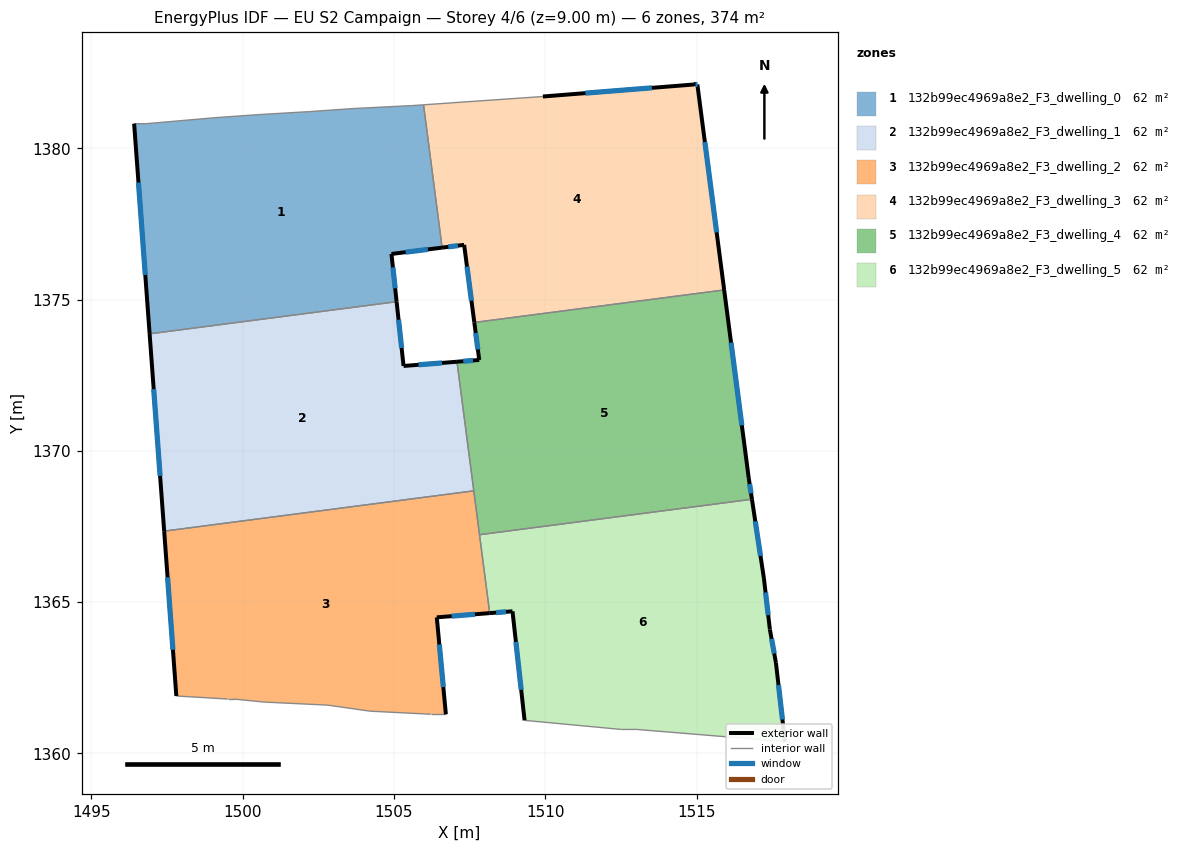
=== STOREY PLAN SPEC (per zone: floor XY polygon, exterior-wall plan segments, windows/doors) ===
zone 1: 132b99ec4969a8e2_F3_dwelling_0  (62.3 m²)
  floor: (1505.97, 1381.44) (1506.59, 1376.72) (1504.92, 1376.51) (1505.08, 1374.93) (1496.92, 1373.87) (1496.41, 1380.81) (1496.81, 1380.81) (1499.11, 1381.01) (1500.51, 1381.11) (1502.21, 1381.21) (1503.62, 1381.31) (1505.62, 1381.41)
  exterior wall: (1504.92, 1376.51) – (1506.59, 1376.72)  [1.7 m]
    window: (1505.38, 1376.57) – (1506.12, 1376.66)  [1.0 m²]
  exterior wall: (1505.08, 1374.93) – (1504.92, 1376.51)  [1.6 m]
    window: (1505.04, 1375.37) – (1504.96, 1376.07)  [0.9 m²]
  exterior wall: (1496.41, 1380.81) – (1496.92, 1373.87)  [7.0 m]
    window: (1496.55, 1378.87) – (1496.78, 1375.81)  [4.0 m²]
  interior walls: 9
zone 2: 132b99ec4969a8e2_F3_dwelling_1  (62.4 m²)
  floor: (1507.08, 1372.95) (1507.64, 1368.68) (1497.40, 1367.35) (1496.92, 1373.87) (1505.08, 1374.93) (1505.31, 1372.81)
  exterior wall: (1496.92, 1373.87) – (1497.40, 1367.35)  [6.5 m]
    window: (1497.06, 1372.04) – (1497.27, 1369.17)  [3.8 m²]
  exterior wall: (1505.31, 1372.81) – (1505.08, 1374.93)  [2.1 m]
    window: (1505.25, 1373.40) – (1505.15, 1374.33)  [1.2 m²]
  exterior wall: (1507.08, 1372.95) – (1505.31, 1372.81)  [1.8 m]
    window: (1506.59, 1372.91) – (1505.81, 1372.85)  [1.0 m²]
  interior walls: 3
zone 3: 132b99ec4969a8e2_F3_dwelling_2  (62.4 m²)
  floor: (1507.64, 1368.68) (1508.16, 1364.64) (1506.41, 1364.50) (1506.71, 1361.30) (1506.21, 1361.30) (1504.21, 1361.40) (1502.81, 1361.60) (1500.71, 1361.70) (1499.71, 1361.80) (1499.51, 1361.80) (1497.81, 1361.90) (1497.40, 1367.35)
  exterior wall: (1497.40, 1367.35) – (1497.81, 1361.90)  [5.5 m]
    window: (1497.52, 1365.82) – (1497.69, 1363.43)  [3.2 m²]
  exterior wall: (1506.41, 1364.50) – (1508.16, 1364.64)  [1.8 m]
    window: (1506.90, 1364.54) – (1507.67, 1364.60)  [1.0 m²]
  exterior wall: (1506.71, 1361.30) – (1506.41, 1364.50)  [3.2 m]
    window: (1506.63, 1362.19) – (1506.50, 1363.60)  [1.9 m²]
  interior walls: 10
zone 4: 132b99ec4969a8e2_F3_dwelling_3  (62.4 m²)
  floor: (1515.02, 1382.11) (1515.91, 1375.32) (1507.65, 1374.24) (1507.32, 1376.81) (1506.59, 1376.72) (1505.97, 1381.44) (1509.92, 1381.71) (1514.93, 1382.11)
  exterior wall: (1507.32, 1376.81) – (1507.65, 1374.24)  [2.6 m]
    window: (1507.41, 1376.09) – (1507.56, 1374.96)  [1.5 m²]
  exterior wall: (1506.59, 1376.72) – (1507.32, 1376.81)  [0.7 m]
    window: (1506.79, 1376.74) – (1507.11, 1376.78)  [0.4 m²]
  exterior wall: (1514.93, 1382.11) – (1509.92, 1381.71)  [5.0 m]
    window: (1513.52, 1382.00) – (1511.32, 1381.82)  [2.9 m²]
  exterior wall: (1515.02, 1382.11) – (1514.93, 1382.11)  [0.1 m]
    window: (1515.00, 1382.11) – (1514.95, 1382.11)  [0.1 m²]
  exterior wall: (1515.91, 1375.32) – (1515.02, 1382.11)  [6.8 m]
    window: (1515.66, 1377.22) – (1515.27, 1380.21)  [4.0 m²]
  interior walls: 3
zone 5: 132b99ec4969a8e2_F3_dwelling_4  (62.3 m²)
  floor: (1515.91, 1375.32) (1516.72, 1369.10) (1516.83, 1368.40) (1507.82, 1367.23) (1507.08, 1372.95) (1507.82, 1373.00) (1507.65, 1374.24)
  exterior wall: (1507.82, 1373.00) – (1507.08, 1372.95)  [0.7 m]
    window: (1507.61, 1372.99) – (1507.29, 1372.96)  [0.4 m²]
  exterior wall: (1507.65, 1374.24) – (1507.82, 1373.00)  [1.2 m]
    window: (1507.70, 1373.90) – (1507.77, 1373.35)  [0.7 m²]
  exterior wall: (1516.72, 1369.10) – (1515.91, 1375.32)  [6.3 m]
    window: (1516.49, 1370.84) – (1516.14, 1373.58)  [3.6 m²]
  exterior wall: (1516.83, 1368.40) – (1516.72, 1369.10)  [0.7 m]
    window: (1516.80, 1368.60) – (1516.75, 1368.90)  [0.4 m²]
  interior walls: 4
zone 6: 132b99ec4969a8e2_F3_dwelling_5  (62.4 m²)
  floor: (1516.83, 1368.40) (1517.22, 1365.80) (1517.42, 1364.10) (1517.62, 1363.00) (1517.92, 1360.39) (1513.02, 1360.79) (1512.52, 1360.79) (1509.31, 1361.09) (1508.92, 1364.70) (1508.16, 1364.64) (1507.82, 1367.23)
  exterior wall: (1517.92, 1360.39) – (1517.62, 1363.00)  [2.6 m]
    window: (1517.84, 1361.12) – (1517.70, 1362.27)  [1.5 m²]
  exterior wall: (1508.92, 1364.70) – (1509.31, 1361.09)  [3.6 m]
    window: (1509.03, 1363.69) – (1509.20, 1362.10)  [2.1 m²]
  exterior wall: (1508.16, 1364.64) – (1508.92, 1364.70)  [0.8 m]
    window: (1508.37, 1364.66) – (1508.70, 1364.68)  [0.4 m²]
  exterior wall: (1517.22, 1365.80) – (1516.83, 1368.40)  [2.6 m]
    window: (1517.11, 1366.53) – (1516.94, 1367.67)  [1.5 m²]
  exterior wall: (1517.42, 1364.10) – (1517.22, 1365.80)  [1.7 m]
    window: (1517.37, 1364.57) – (1517.28, 1365.32)  [1.0 m²]
  exterior wall: (1517.62, 1363.00) – (1517.42, 1364.10)  [1.1 m]
    window: (1517.56, 1363.30) – (1517.48, 1363.79)  [0.6 m²]
  interior walls: 5

=== DERIVED (storey summary) ===
Building: EU S2 Campaign
Storey: 4 of 6  (floor level z = 9.00 m)
Storey gross floor area: 374.1 m²
Zones on this storey: 6
  - 132b99ec4969a8e2_F3_dwelling_0: floor 62.3 m²; exterior wall 10.2 m (30.7 m²); 3 window(s) 5.9 m²; WWR 19.3%
  - 132b99ec4969a8e2_F3_dwelling_1: floor 62.4 m²; exterior wall 10.4 m (31.3 m²); 3 window(s) 6.1 m²; WWR 19.3%
  - 132b99ec4969a8e2_F3_dwelling_2: floor 62.4 m²; exterior wall 10.4 m (31.3 m²); 3 window(s) 6.0 m²; WWR 19.3%
  - 132b99ec4969a8e2_F3_dwelling_3: floor 62.4 m²; exterior wall 15.3 m (45.9 m²); 5 window(s) 8.9 m²; WWR 19.3%
  - 132b99ec4969a8e2_F3_dwelling_4: floor 62.3 m²; exterior wall 9.0 m (26.9 m²); 4 window(s) 5.2 m²; WWR 19.3%
  - 132b99ec4969a8e2_F3_dwelling_5: floor 62.4 m²; exterior wall 12.5 m (37.4 m²); 6 window(s) 7.2 m²; WWR 19.3%
Zone adjacency (shared interzone walls):
  - 132b99ec4969a8e2_F3_dwelling_0 ↔ 132b99ec4969a8e2_F3_dwelling_1
  - 132b99ec4969a8e2_F3_dwelling_0 ↔ 132b99ec4969a8e2_F3_dwelling_3
  - 132b99ec4969a8e2_F3_dwelling_1 ↔ 132b99ec4969a8e2_F3_dwelling_2
  - 132b99ec4969a8e2_F3_dwelling_1 ↔ 132b99ec4969a8e2_F3_dwelling_4
  - 132b99ec4969a8e2_F3_dwelling_2 ↔ 132b99ec4969a8e2_F3_dwelling_4
  - 132b99ec4969a8e2_F3_dwelling_2 ↔ 132b99ec4969a8e2_F3_dwelling_5
  - 132b99ec4969a8e2_F3_dwelling_3 ↔ 132b99ec4969a8e2_F3_dwelling_4
  - 132b99ec4969a8e2_F3_dwelling_4 ↔ 132b99ec4969a8e2_F3_dwelling_5